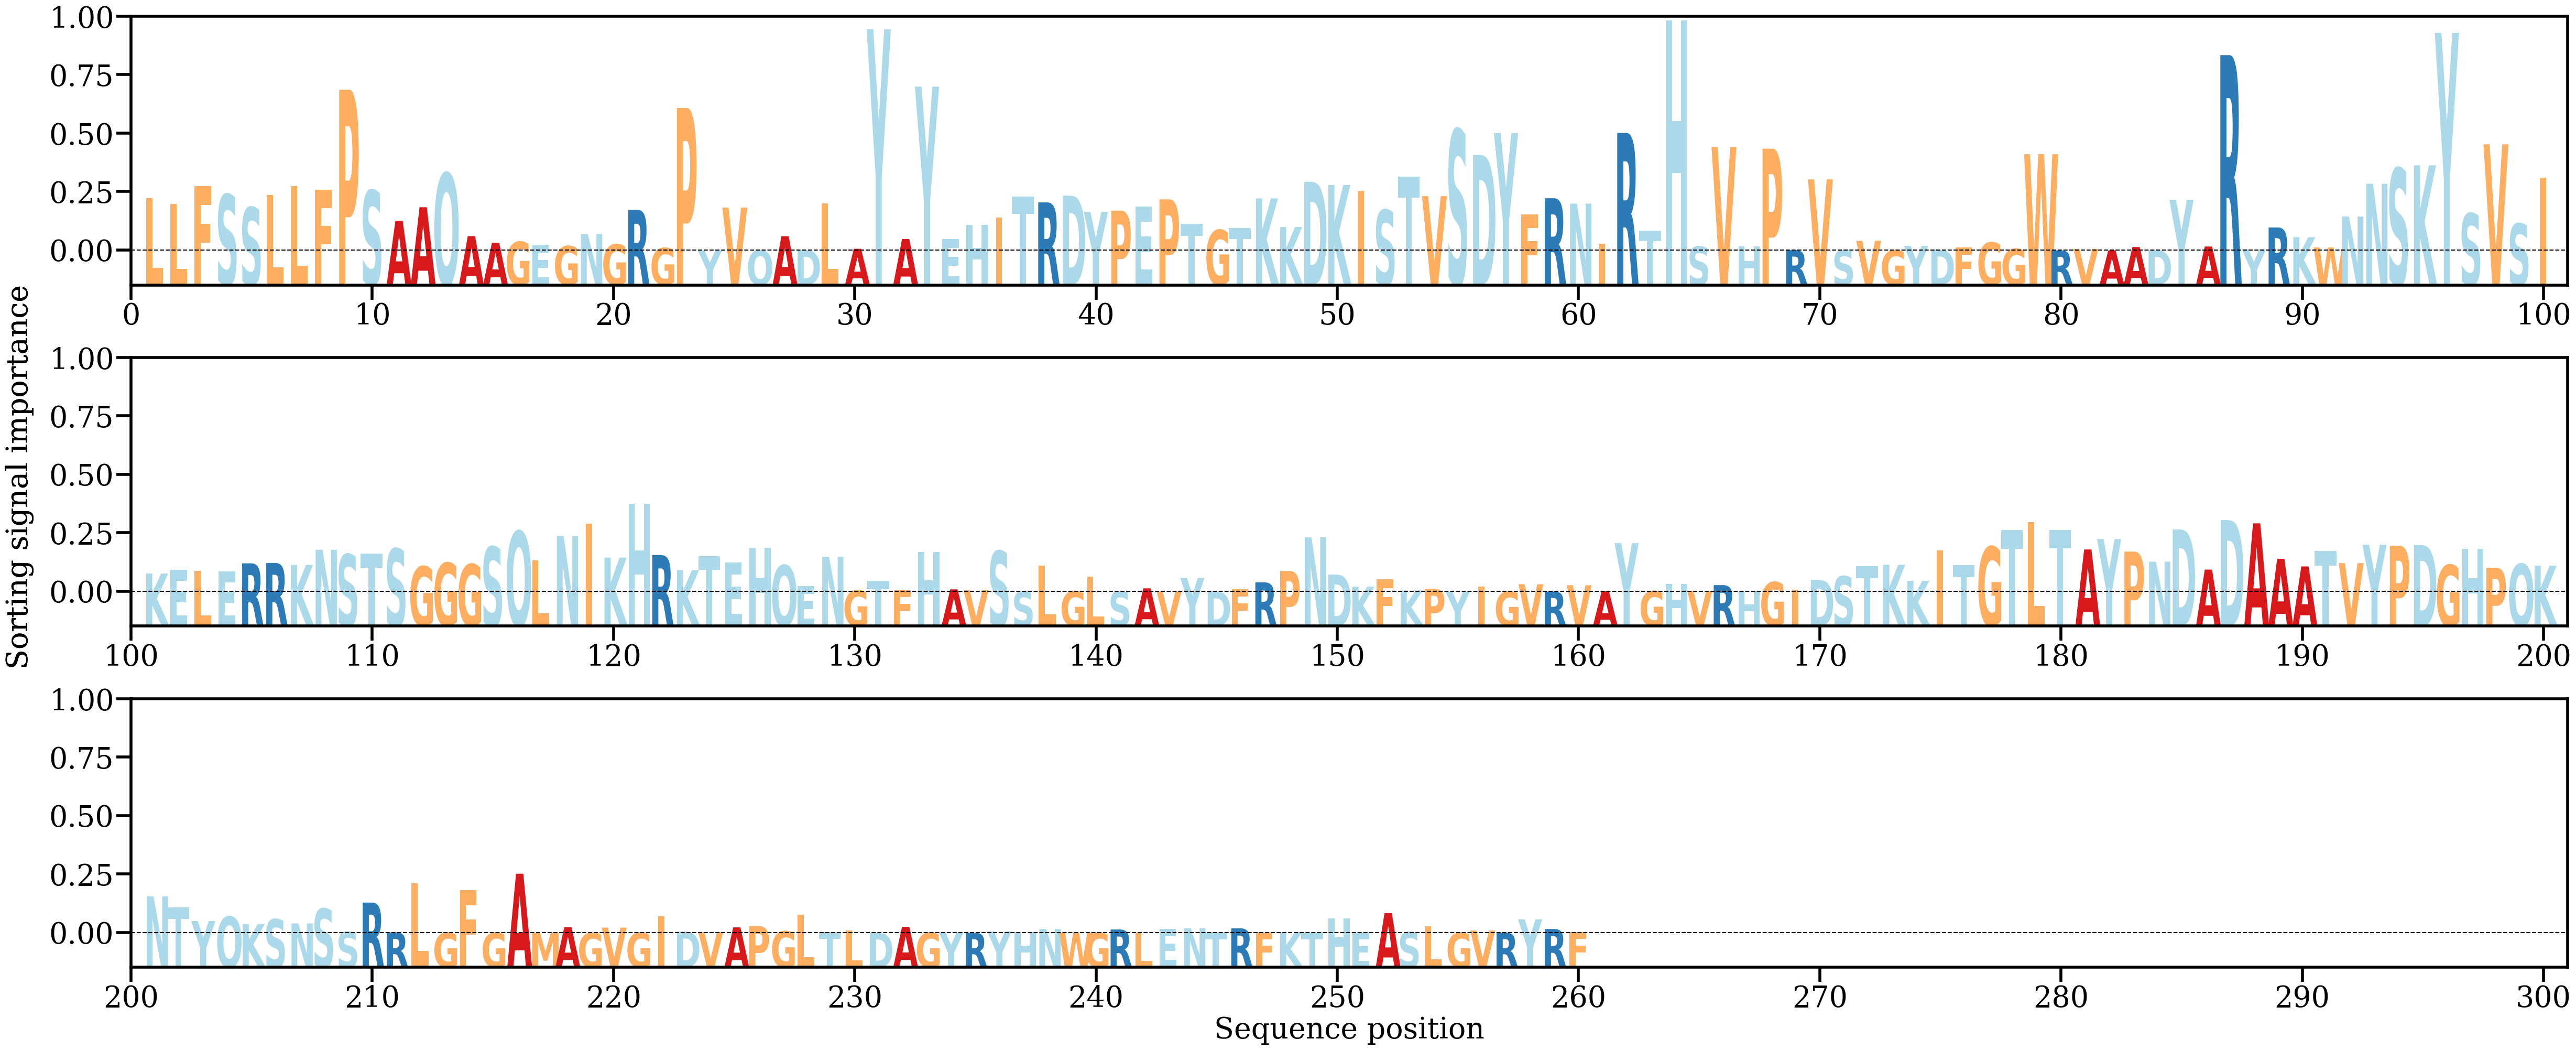

The table this chart was drawn from, first rows:
AA, Alpha
L, [0.00668582]
L, [0.00593177]
F, [0.00824369]
S, [0.00713511]
S, [0.00549174]
L, [0.00706556]
L, [0.00821071]
F, [0.00777087]
P, [0.02050568]
S, [0.00768095]
A, [0.00377911]
A, [0.00551417]
Q, [0.00985177]
A, [0.00182582]
A, [0.00096955]
G, [0.00111094]
E, [0.00073815]
G, [0.00055428]
N, [0.00209577]
G, [0.00077466]
R, [0.00519729]
G, [0.00031248]
P, [0.01817642]
Y, [2.8232354e-05]
V, [0.00546998]
Q, [2.7508659e-05]
A, [0.00181942]
D, [4.2837746e-05]
L, [0.00599072]
A, [0.0002105]
Y, [0.02820935]
A, [0.00145465]
Y, [0.02090414]
E, [0.00142944]
H, [0.00323973]
I, [0.00421016]
T, [0.00685408]
R, [0.00613078]
D, [0.00699403]
Y, [0.0049079]
P, [0.00508194]
E, [0.00560187]
P, [0.00651971]
T, [0.00341137]
G, [0.0026144]
T, [0.00289395]
K, [0.00664471]
K, [0.00298996]
D, [0.00875387]
K, [0.00835411]
I, [0.00759288]
S, [0.00516673]
T, [0.00941022]
V, [0.00693132]
S, [0.0153996]
D, [0.01217619]
Y, [0.01495986]
F, [0.00459099]
R, [0.0066608]
N, [0.00597977]
... 200 more rows
